Image classification data set "LumbarSpinalStenosis" (HitikaGhanani/Lumbar-Spine-Analysis on GitHub). Class labels (3): herniated disc, no stenosis, thecal sac.

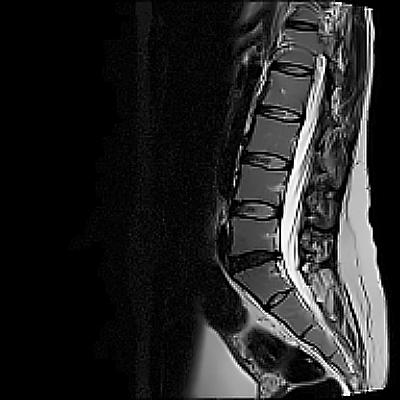
Label: herniated disc

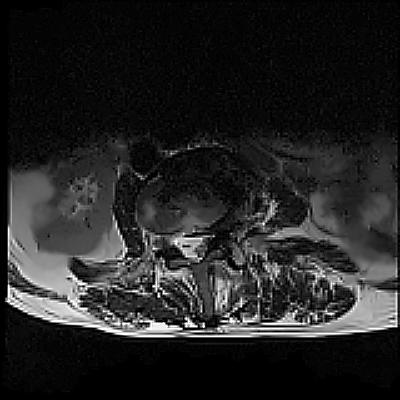
Label: no stenosis

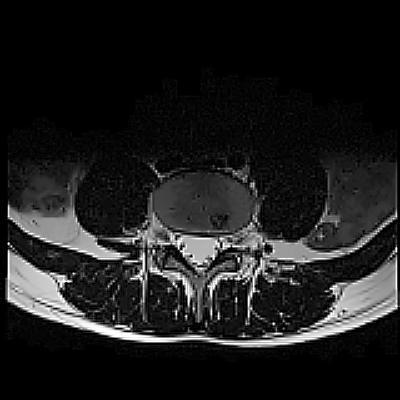
Label: no stenosis

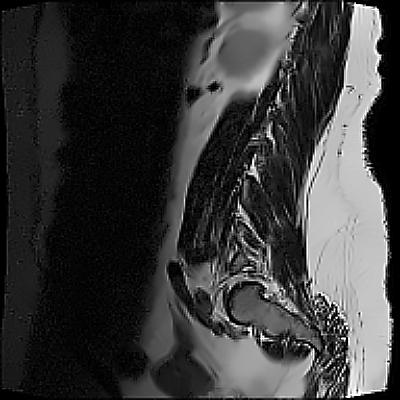
Label: thecal sac

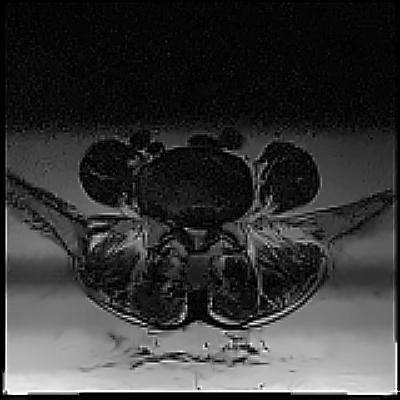
Label: thecal sac

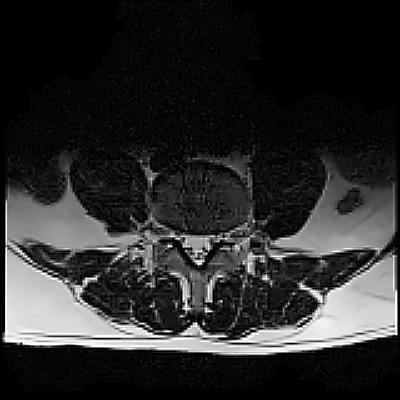
Label: herniated disc
